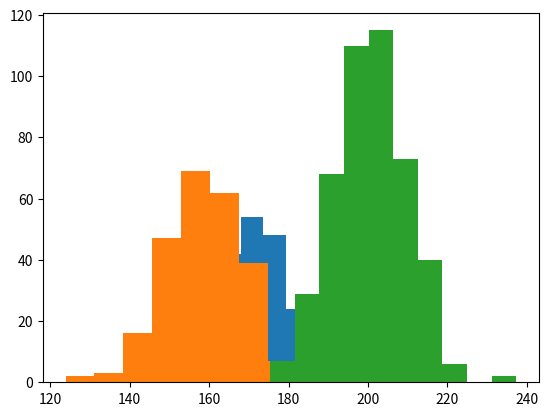

The matplotlib source for this figure:
import matplotlib.pyplot as plt
import numpy as np

x = np.random.normal(170, 10, 250)
y = np.random.normal(160, 10, 250)
z = np.random.normal(200, 10, 450)


plt.hist(x)
plt.hist(y)
plt.hist(z)
plt.show()